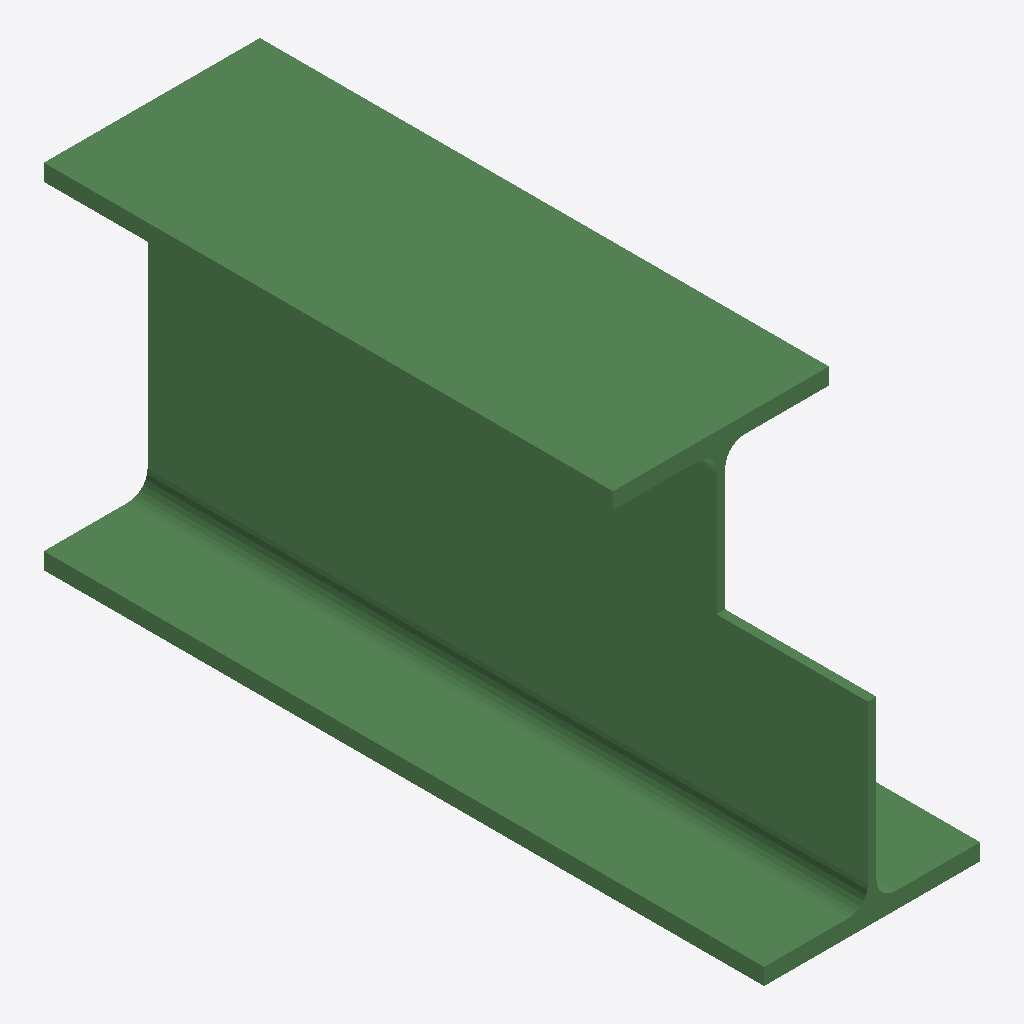
Isometric view of an IFC building model (IFC-SPF (STEP), schema IFC2X3, length unit millimetre), seen from the south-west, elements coloured by IFC class: 1 beam (green).
Extent 0.3 m × 1.0 m × 0.5 m (x, y, z). Storeys (1): Undefined at 0.00 m. Elements (1): 1 IfcBeam.

HEADER;
FILE_DESCRIPTION(('ViewDefinition[AISC_Steel_Detailing]','Option [BaseQuantities:Off]','Option [GridExport:On]','Option [Assemblies:Off]','Option [Bolts:On]','Option [Rebars:On]','Option [PourObjects:Off]','Option [Welds:On]','Option [SurfaceTreatments:On]','Option [LocationBy:0]','Option [ViewColors:Off]','Option [SectionedSpine:Off]','[2 more]'),'2;1');
FILE_NAME('b_1101_Qty_1.ifc','2026-05-16T11:52:53',('GIOVANNIPC\\gcorrea'),('Structural Designer'),'IFC Database version: Work','Tekla Structures 2020 Service Pack 5, IFC Export','');
FILE_SCHEMA(('IFC2X3'));
ENDSEC;
DATA;
#37=IFCPROJECT('2G7ZFDNE16yBDU14FA92Me',#5,'Proyecto',$,$,$,$,(#11),#36);
#39=IFCSITE('2xvEzEinjBTea80yOTcujY',#5,'Obra',$,$,#38,$,$,.ELEMENT.,$,$,$,$,$);
#41=IFCBUILDING('312Px_BxH6vuz4d1LQQPCL',#5,'Undefined',$,$,#40,$,$,.ELEMENT.,$,$,$);
#43=IFCBUILDINGSTOREY('29hdEUCErFze9E_VIAceOd',#5,'Undefined',$,$,#42,$,$,.ELEMENT.,0.0);
#59=IFCBEAM('3CWuHc2fHAfu9kAKU_ugw9',#44,'BEAM','HEA500','HEA500',#47,#58,'IDcc838466-0a94-4aa7-826e-2947bee2ae89');
ENDSEC;
